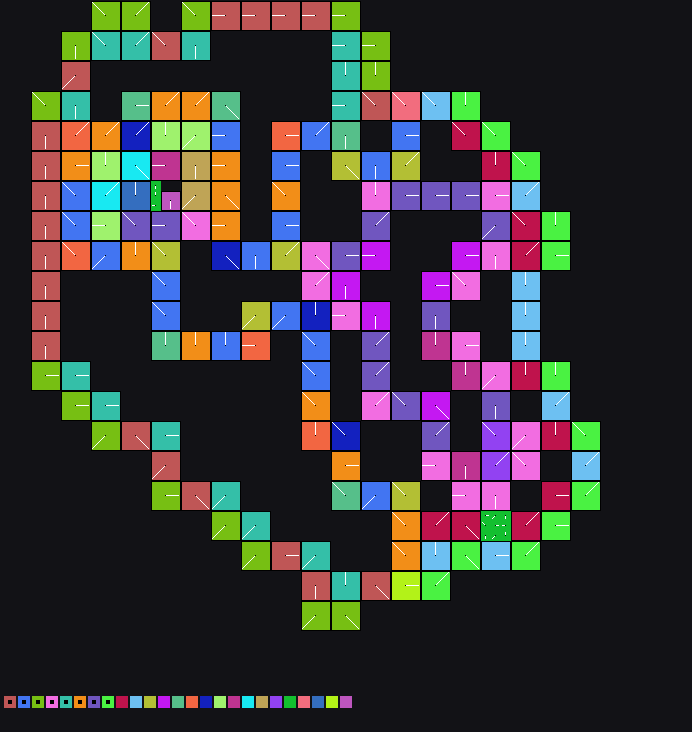

The table this chart was drawn from, first rows:
x	y	tile	tiledef	subx	suby	w48	b54	b55	w16	w18	w20	w22	q24	q32	q40	w50	path
0	0	0x0	0x0	0	0	0	0	0	0	0	0	0	0x0	0x0	0x0	0	
1	0	0x0	0x0	0	0	0	0	0	0	0	0	0	0x0	0x0	0x0	0	
2	0	0x0	0x0	0	0	0	0	0	0	0	0	0	0x0	0x0	0x0	0	
3	0	0x0	0x0	0	0	0	0	0	0	0	0	0	0x0	0x0	0x0	0	
4	0	0x0	0x0	0	0	0	0	0	0	0	0	0	0x0	0x0	0x0	0	
5	0	0x0	0x0	0	0	0	0	0	0	0	0	0	0x0	0x0	0x0	0	
6	0	0x0	0x0	0	0	0	0	0	0	0	0	0	0x0	0x0	0x0	0	
7	0	0x0	0x0	0	0	0	0	0	0	0	0	0	0x0	0x0	0x0	0	
8	0	0x0	0x0	0	0	0	0	0	0	0	0	0	0x0	0x0	0x0	0	
9	0	0x15	0x15	0	0	0	6	0	0	0	0	0	0x0	0x0	0x0	0	Metadata/Terrain/Mountain/DriedLake/Rock…
10	0	0x15	0x15	1	0	0	6	0	0	0	0	0	0x0	0x0	0x0	0	Metadata/Terrain/Mountain/DriedLake/Rock…
11	0	0x15	0x15	2	0	0	6	0	0	0	0	0	0x0	0x0	0x0	0	Metadata/Terrain/Mountain/DriedLake/Rock…
12	0	0x1e	0x1e	0	0	0	7	0	0	0	0	0	0x0	0x0	0x0	0	Metadata/Terrain/Mountain/DriedLake/Rock…
13	0	0x1e	0x1e	1	0	0	7	0	0	0	0	0	0x0	0x0	0x0	0	Metadata/Terrain/Mountain/DriedLake/Rock…
14	0	0x1e	0x1e	2	0	0	7	0	0	0	0	0	0x0	0x0	0x0	0	Metadata/Terrain/Mountain/DriedLake/Rock…
15	0	0x0	0x0	0	0	0	0	0	0	0	0	0	0x0	0x0	0x0	0	
16	0	0x0	0x0	0	0	0	0	0	0	0	0	0	0x0	0x0	0x0	0	
17	0	0x0	0x0	0	0	0	0	0	0	0	0	0	0x0	0x0	0x0	0	
18	0	0x37	0x37	0	0	0	6	0	0	0	0	0	0x0	0x0	0x0	0	Metadata/Terrain/Mountain/DriedLake/Rock…
19	0	0x37	0x37	1	0	0	6	0	0	0	0	0	0x0	0x0	0x0	0	Metadata/Terrain/Mountain/DriedLake/Rock…
20	0	0x37	0x37	2	0	0	6	0	0	0	0	0	0x0	0x0	0x0	0	Metadata/Terrain/Mountain/DriedLake/Rock…
21	0	0x40	0x40	0	0	0	2	0	0	0	0	0	0x0	0x0	0x0	0	Metadata/Terrain/Mountain/DriedLake/Rock…
22	0	0x40	0x40	1	0	0	2	0	0	0	0	0	0x0	0x0	0x0	0	Metadata/Terrain/Mountain/DriedLake/Rock…
23	0	0x40	0x40	2	0	0	2	0	0	0	0	0	0x0	0x0	0x0	0	Metadata/Terrain/Mountain/DriedLake/Rock…
24	0	0x4a	0x4a	0	0	0	2	0	0	0	0	0	0x0	0x0	0x0	0	Metadata/Terrain/Mountain/DriedLake/Rock…
25	0	0x4a	0x4a	1	0	0	2	0	0	0	0	0	0x0	0x0	0x0	0	Metadata/Terrain/Mountain/DriedLake/Rock…
26	0	0x4a	0x4a	2	0	0	2	0	0	0	0	0	0x0	0x0	0x0	0	Metadata/Terrain/Mountain/DriedLake/Rock…
27	0	0x50	0x50	0	0	0	2	0	0	0	0	0	0x0	0x0	0x0	0	Metadata/Terrain/Mountain/DriedLake/Rock…
28	0	0x50	0x50	1	0	0	2	0	0	0	0	0	0x0	0x0	0x0	0	Metadata/Terrain/Mountain/DriedLake/Rock…
29	0	0x50	0x50	2	0	0	2	0	0	0	0	0	0x0	0x0	0x0	0	Metadata/Terrain/Mountain/DriedLake/Rock…
30	0	0x58	0x58	0	0	0	2	0	0	0	0	0	0x0	0x0	0x0	0	Metadata/Terrain/Mountain/DriedLake/Rock…
31	0	0x58	0x58	1	0	0	2	0	0	0	0	0	0x0	0x0	0x0	0	Metadata/Terrain/Mountain/DriedLake/Rock…
32	0	0x58	0x58	2	0	0	2	0	0	0	0	0	0x0	0x0	0x0	0	Metadata/Terrain/Mountain/DriedLake/Rock…
33	0	0x64	0x64	0	0	0	2	0	0	0	0	0	0x0	0x0	0x0	0	Metadata/Terrain/Mountain/DriedLake/Rock…
34	0	0x64	0x64	1	0	0	2	0	0	0	0	0	0x0	0x0	0x0	0	Metadata/Terrain/Mountain/DriedLake/Rock…
35	0	0x64	0x64	2	0	0	2	0	0	0	0	0	0x0	0x0	0x0	0	Metadata/Terrain/Mountain/DriedLake/Rock…
36	0	0x0	0x0	0	0	0	0	0	0	0	0	0	0x0	0x0	0x0	0	
37	0	0x0	0x0	0	0	0	0	0	0	0	0	0	0x0	0x0	0x0	0	
38	0	0x0	0x0	0	0	0	0	0	0	0	0	0	0x0	0x0	0x0	0	
39	0	0x0	0x0	0	0	0	0	0	0	0	0	0	0x0	0x0	0x0	0	
40	0	0x0	0x0	0	0	0	0	0	0	0	0	0	0x0	0x0	0x0	0	
41	0	0x0	0x0	0	0	0	0	0	0	0	0	0	0x0	0x0	0x0	0	
42	0	0x0	0x0	0	0	0	0	0	0	0	0	0	0x0	0x0	0x0	0	
43	0	0x0	0x0	0	0	0	0	0	0	0	0	0	0x0	0x0	0x0	0	
44	0	0x0	0x0	0	0	0	0	0	0	0	0	0	0x0	0x0	0x0	0	
45	0	0x0	0x0	0	0	0	0	0	0	0	0	0	0x0	0x0	0x0	0	
46	0	0x0	0x0	0	0	0	0	0	0	0	0	0	0x0	0x0	0x0	0	
47	0	0x0	0x0	0	0	0	0	0	0	0	0	0	0x0	0x0	0x0	0	
48	0	0x0	0x0	0	0	0	0	0	0	0	0	0	0x0	0x0	0x0	0	
49	0	0x0	0x0	0	0	0	0	0	0	0	0	0	0x0	0x0	0x0	0	
50	0	0x0	0x0	0	0	0	0	0	0	0	0	0	0x0	0x0	0x0	0	
51	0	0x0	0x0	0	0	0	0	0	0	0	0	0	0x0	0x0	0x0	0	
52	0	0x0	0x0	0	0	0	0	0	0	0	0	0	0x0	0x0	0x0	0	
53	0	0x0	0x0	0	0	0	0	0	0	0	0	0	0x0	0x0	0x0	0	
54	0	0x0	0x0	0	0	0	0	0	0	0	0	0	0x0	0x0	0x0	0	
55	0	0x0	0x0	0	0	0	0	0	0	0	0	0	0x0	0x0	0x0	0	
56	0	0x0	0x0	0	0	0	0	0	0	0	0	0	0x0	0x0	0x0	0	
57	0	0x0	0x0	0	0	0	0	0	0	0	0	0	0x0	0x0	0x0	0	
58	0	0x0	0x0	0	0	0	0	0	0	0	0	0	0x0	0x0	0x0	0	
59	0	0x0	0x0	0	0	0	0	0	0	0	0	0	0x0	0x0	0x0	0	
... 4,701 more rows
